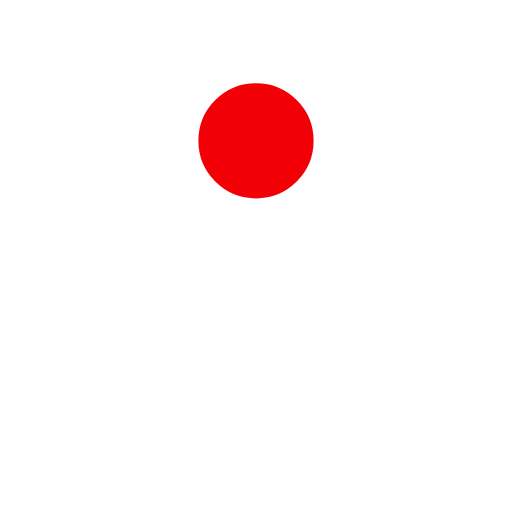
t = 0.00 s
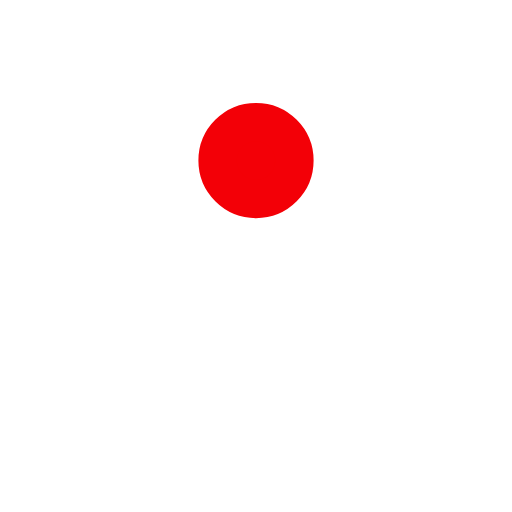
t = 0.38 s
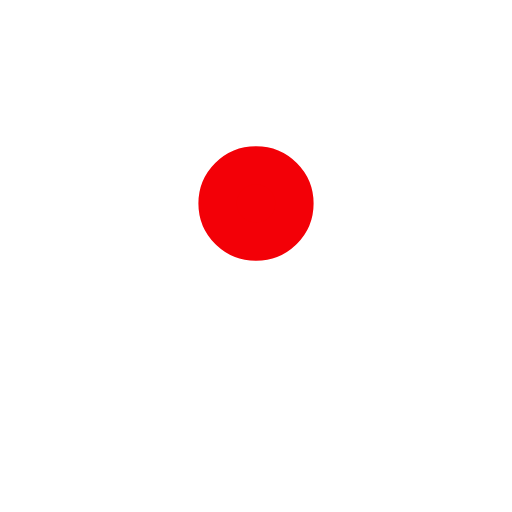
t = 0.63 s
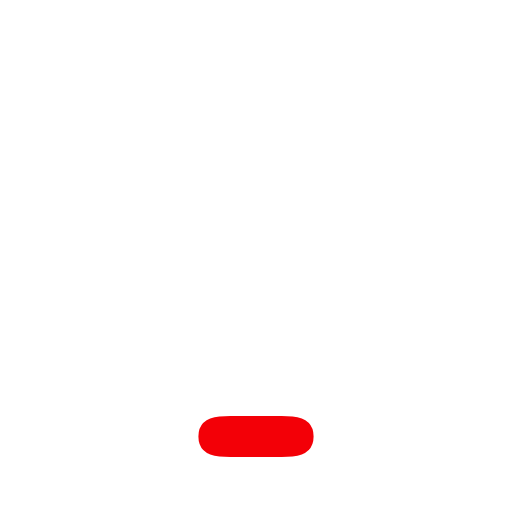
t = 1.00 s
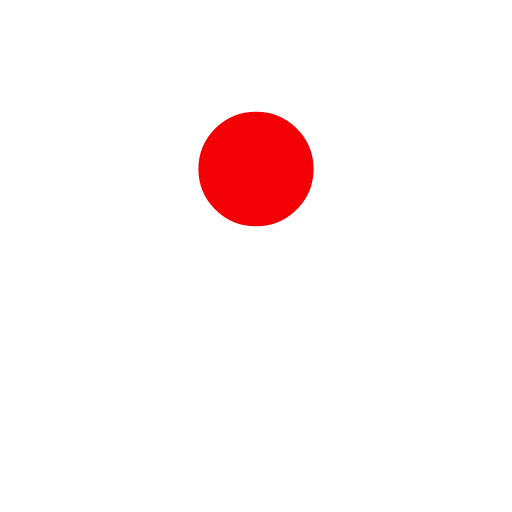
t = 1.38 s
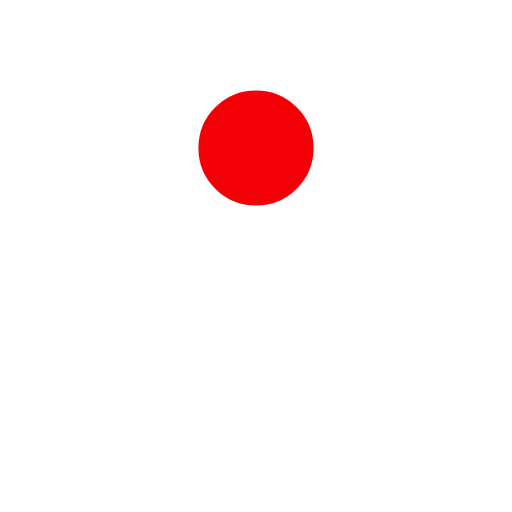
t = 1.63 s

The animated SVG that drew these frames (rendered in a browser with its animation timeline set to each time). Animation: 4 SMIL elements (animate=4); one cycle of 2.00 s, repeats indefinitely.

﻿<svg xmlns='http://www.w3.org/2000/svg' viewBox='0 0 200 200'><rect fill='#F30007' stroke='#F30007' stroke-width='15' stroke-linejoin='round' width='30' height='30' x='85' y='85' rx='0' ry='0'><animate attributeName='rx' calcMode='spline' dur='2' values='15;15;5;15;15' keySplines='.5 0 .5 1;.8 0 1 .2;0 .8 .2 1;.5 0 .5 1' repeatCount='indefinite'></animate><animate attributeName='ry' calcMode='spline' dur='2' values='15;15;10;15;15' keySplines='.5 0 .5 1;.8 0 1 .2;0 .8 .2 1;.5 0 .5 1' repeatCount='indefinite'></animate><animate attributeName='height' calcMode='spline' dur='2' values='30;30;1;30;30' keySplines='.5 0 .5 1;.8 0 1 .2;0 .8 .2 1;.5 0 .5 1' repeatCount='indefinite'></animate><animate attributeName='y' calcMode='spline' dur='2' values='40;170;40;' keySplines='.6 0 1 .4;0 .8 .2 1' repeatCount='indefinite'></animate></rect></svg>